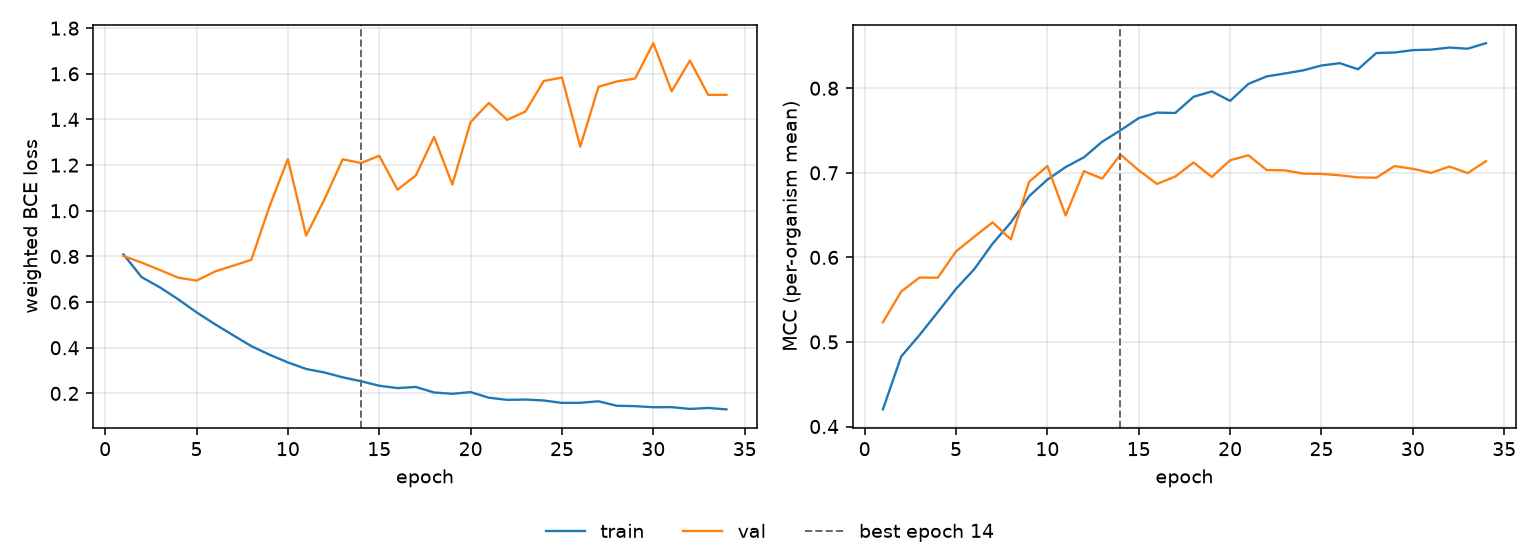

The file beside this chart, header and first rows:
epoch, tr_loss, vl_loss, tr_mcc, vl_mcc, is_best
1, 0.8091, 0.802, 0.4202, 0.5232, False
2, 0.7091, 0.7729, 0.4828, 0.5596, False
3, 0.6642, 0.7404, 0.5081, 0.5762, False
4, 0.612, 0.7069, 0.5352, 0.5759, False
5, 0.5553, 0.694, 0.5627, 0.607, False
6, 0.5036, 0.7336, 0.5861, 0.6244, False
7, 0.4549, 0.7593, 0.6162, 0.6414, False
8, 0.4071, 0.7852, 0.6412, 0.6213, False
9, 0.3693, 1.02, 0.6723, 0.6894, False
10, 0.3357, 1.226, 0.6919, 0.708, False
11, 0.307, 0.8912, 0.7068, 0.6496, False
12, 0.2917, 1.05, 0.7183, 0.702, False
13, 0.2704, 1.225, 0.7368, 0.6931, False
14, 0.2534, 1.209, 0.7502, 0.7215, True
15, 0.2335, 1.241, 0.7647, 0.703, False
16, 0.2233, 1.092, 0.7712, 0.6868, False
17, 0.2281, 1.155, 0.7708, 0.6956, False
18, 0.2041, 1.324, 0.7899, 0.7122, False
19, 0.1982, 1.115, 0.7963, 0.6951, False
20, 0.2056, 1.389, 0.7851, 0.7149, False
21, 0.181, 1.472, 0.8051, 0.7207, False
22, 0.1717, 1.398, 0.814, 0.7033, False
23, 0.173, 1.435, 0.8175, 0.7029, False
24, 0.1688, 1.569, 0.8212, 0.699, False
25, 0.1583, 1.584, 0.8269, 0.6987, False
26, 0.1588, 1.281, 0.8296, 0.697, False
27, 0.1654, 1.543, 0.8225, 0.6946, False
28, 0.1457, 1.567, 0.8416, 0.6942, False
29, 0.1441, 1.579, 0.8423, 0.708, False
30, 0.1393, 1.734, 0.8451, 0.7047, False
31, 0.1397, 1.523, 0.8457, 0.6999, False
32, 0.1319, 1.658, 0.8481, 0.7074, False
33, 0.1362, 1.507, 0.8468, 0.6996, False
34, 0.1299, 1.508, 0.8533, 0.7138, False
